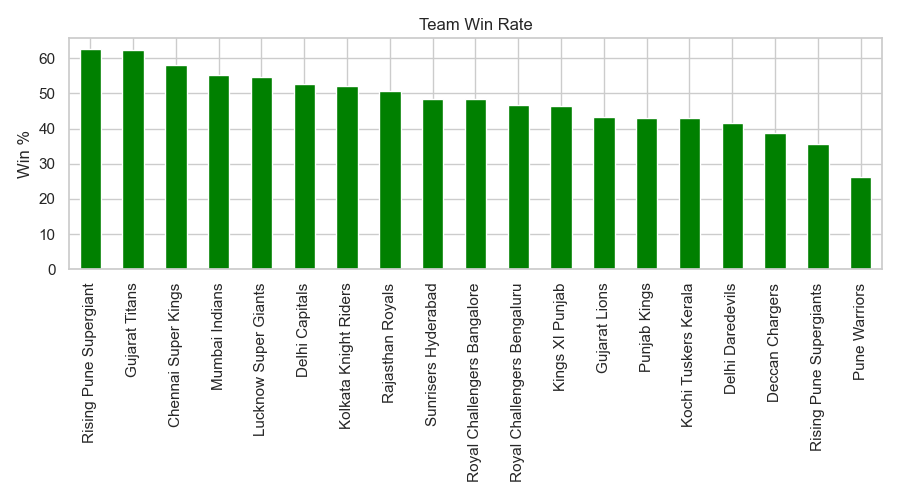

Source data for this figure (header and first rows):
, Win Rate (%)
Rising Pune Supergiant, 62.5
Gujarat Titans, 62.22
Chennai Super Kings, 57.98
Mumbai Indians, 55.17
Lucknow Super Giants, 54.55
Delhi Capitals, 52.75
Kolkata Knight Riders, 52.19
Rajasthan Royals, 50.68
Sunrisers Hyderabad, 48.35
Royal Challengers Bangalore, 48.33
Royal Challengers Bengaluru, 46.67
Kings XI Punjab, 46.32
Gujarat Lions, 43.33
Punjab Kings, 42.86
Kochi Tuskers Kerala, 42.86
Delhi Daredevils, 41.61
Deccan Chargers, 38.67
Rising Pune Supergiants, 35.71
Pune Warriors, 26.09
